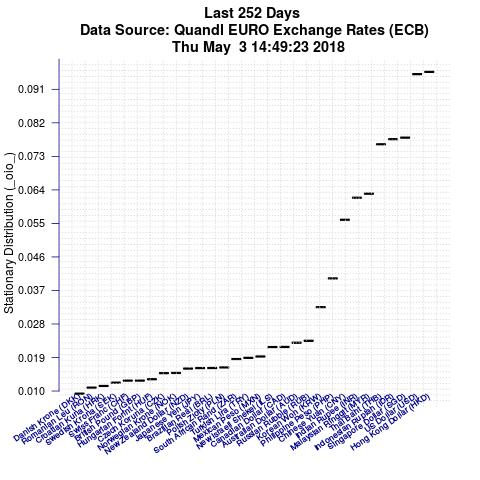

The table this chart was drawn from, first rows:
Item, IteminPlot, StationaryDistributionValue
Hong Kong Dollar (HKD), EURHKD, 0.09568
US Dollar (USD), EURUSD, 0.09507
Singapore Dollar (SGD), EURSGD, 0.07802
Indonesian Rupiah (IDR), EURIDR, 0.0776
Thai Baht (THB), EURTHB, 0.07624
Malaysian Ringgit (MYR), EURMYR, 0.06298
Indian Rupee (INR), EURINR, 0.06189
Chinese Yuan (CNY), EURCNY, 0.05596
Philippine Peso (PHP), EURPHP, 0.04024
Korean Won (KRW), EURKRW, 0.03251
Russian Rubble (RUB), EURRUB, 0.02348
Australian Dollar (AUD), EURAUD, 0.02296
Canadian Dollar (CAD), EURCAD, 0.02184
New Israeli Shekel (ILS), EURILS, 0.02181
Mexican Peso (MXN), EURMXN, 0.01927
Turkish Lira (TRY), EURTRY, 0.01891
South African Rand (ZAR), EURZAR, 0.01859
Polish Zloty (PLN), EURPLN, 0.01634
Brazilian Real (BRL), EURBRL, 0.01619
Japanese Yen (JPY), EURJPY, 0.01616
New Zealand Dollar (NZD), EURNZD, 0.01602
Norwegian Krone (NOK), EURNOK, 0.01486
Czech Koruna (CZK), EURCZK, 0.01481
Hungarian Forint (HUF), EURHUF, 0.01317
British Pound (GBP), EURGBP, 0.01279
Swiss Franc (CHF), EURCHF, 0.01279
Swedish Krona (SEK), EURSEK, 0.01225
Croatian Kuna (HRK), EURHRK, 0.01136
Romanian Leu (RON), EURRON, 0.01091
Danish Krone (DKK), EURDKK, 0.009296
